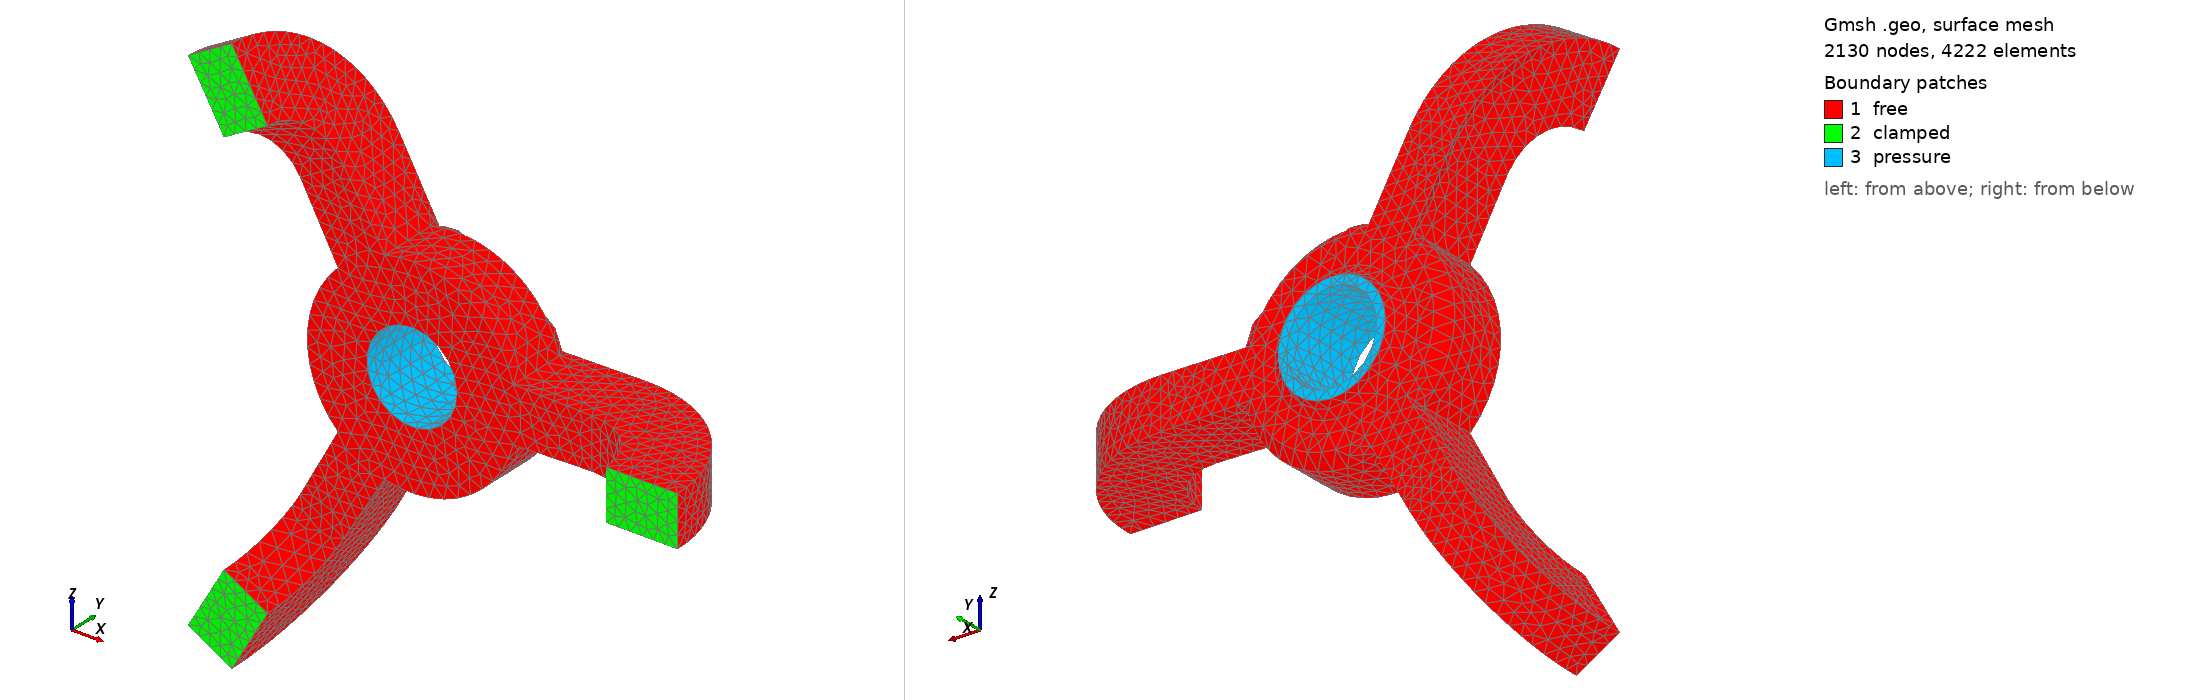

Gmsh geometry script, surface-meshed: 2130 nodes, 4222 surface elements. Boundary patches (legend numbers): 1 free, 2 clamped, 3 pressure. Left view from above one corner, right view from below the opposite corner. Legend entries are the model's physical surfaces. The drawing asked Gmsh for element sizes between 1% and 20% of the model's largest extent; the script's own settings can give other sizes.

=== tripod.geo (drawn) ===
lc = 0.025;
offset = 0.075;
ratio = 1.;
Point(1) = {offset, 0.0, 0, lc};
Point(2) = {offset+0.1, 0.0, 0, lc};
Point(3) = {offset+0.1, 0.1, 0, lc};
Line(2) = {1, 2};
Line(3) = {2, 3};
Point(5) = {offset+0.08, 0.1, 0, lc*ratio};
Point(6) = {offset+0.08, 0.12, 0, lc*ratio};
Circle(4) = {3, 5, 6};
Point(7) = {offset+0.015, 0.14, 0, lc*ratio};
Point(8) = {offset+0.035, 0.12, 0, lc*ratio};
Point(9) = {offset+0.035, 0.14, 0, lc*ratio};
Point(10) = {offset, 0.14, 0, lc*ratio};
Line(5) = {6, 8};
Line(6) = {7, 10};
Line(7) = {10, 1};
Circle(8) = {8, 9, 7};
Line Loop(9) = {8, 6, 7, 2, 3, 4, 5};
Plane Surface(10) = {9};
angle = Pi/12;
Rotate {{0, 1, 0}, {0, 0, 0}, angle} {
      Surface{10};
}
Extrude {{0, 1, 0}, {0, 0, 0}, 2*Pi/3-2*angle} {
      Surface{10};
}
Rotate {{0, 1, 0}, {0, 0, 0}, 2*angle} {
      Duplicata { Surface{47}; }
}
Extrude {{0, 1, 0}, {0, 0, 0}, 2*Pi/3-2*angle} {
      Surface{48};
}
Rotate {{0, 1, 0}, {0, 0, 0}, 2*angle} {
      Duplicata { Surface{92}; }
}
Extrude {{0, 1, 0}, {0, 0, 0}, 2*Pi/3-2*angle} {
      Surface{93};
}
length = 0.3;
Point(173) = {length, 0, (offset+0.035)*Sin[3/2*angle], lc*length*3};
Point(174) = {length, 0, -(offset+0.035)*Sin[3/2*angle], lc*length*3};
Line(278) = {168, 173};
Line(279) = {173, 174};
Line(280) = {174, 2};
Translate {0, 0.12, 0} {
      Duplicata { Point{174}; }
}
Translate {0, 0.12, 0} {
      Duplicata { Point{173}; }
}
Line(281) = {6, 178};
Line(282) = {178, 174};
Line(283) = {179, 173};
Line(284) = {179, 178};
Line(287) = {179, 177};
Line Loop(288) = {283, 279, -282, -284};
Plane Surface(289) = {288};
height = 0.1;
Extrude {{0, 0, 1}, {length, -height, 0}, -Pi/2} {
  Surface{289};
}
Delete {
  Volume{4};
}
Delete {
  Surface{289, 298, 306};
}
Delete {
  Line{283, 282};
}
Delete {
  Volume{3, 1, 2};
}
Delete {
  Surface{137, 10, 93, 92, 47, 48};
}
Delete {
  Surface{124, 34, 79, 46, 136, 91, 26, 71, 116};
}
Delete {
  Line{97, 60, 105, 2, 108, 5, 100, 63, 55, 18, 15, 52, 50, 13, 103, 6, 95, 58};
}
Delete {
  Surface{112, 75, 67, 22, 30, 120};
}
Delete {
  Line{57, 94, 96, 59, 49, 51, 14, 12, 8, 7, 102, 104};
}
Circle(312) = {112, 49, 136};
Circle(313) = {108, 49, 132};
Circle(314) = {106, 47, 130};
Circle(315) = {84, 49, 13};
Circle(316) = {88, 49, 17};
Circle(317) = {82, 47, 11};
Circle(318) = {160, 49, 10};
Circle(319) = {156, 49, 7};
Circle(320) = {154, 47, 8};
Delete {
  Line{110, 320, 20, 21, 25, 319, 111, 115, 318, 312, 313, 314, 70, 78, 66, 65, 317, 315, 316};
}
Delete {
  Point{154, 106, 11, 13, 17, 156, 160, 112, 108};
}
Circle(316) = {10, 49, 136};
Circle(317) = {136, 49, 88};
Circle(318) = {88, 49, 10};
Circle(319) = {132, 49, 84};
Circle(320) = {84, 49, 7};
Circle(321) = {7, 49, 132};
Circle(322) = {130, 47, 82};
Circle(323) = {82, 47, 8};
Circle(324) = {8, 47, 130};
Line Loop(325) = {323, 324, 322};
Line Loop(326) = {320, 321, 319};
Circle(327) = {84, 83, 82};
Circle(328) = {132, 131, 130};
Circle(329) = {7, 9, 8};
Line Loop(330) = {323, -329, -320, 327};
Ruled Surface(331) = {330};
Line Loop(332) = {322, -327, -319, 328};
Ruled Surface(333) = {332};
Line Loop(334) = {328, -324, -329, 321};
Ruled Surface(335) = {334};
Line Loop(336) = {318, 316, 317};
Plane Surface(337) = {326, 336};
Rotate {{0, 1, 0}, {0, 0, 0}, 2*Pi/3} {
  Duplicata { Line{287, 281, 278, 280, 279, 301, 297, 296, 305, 284, 293, 292, 291, 294}; }
}
Rotate {{0, 1, 0}, {0, 0, 0}, -2*Pi/3} {
  Duplicata { Line{287, 281, 278, 280, 279, 301, 297, 296, 305, 284, 293, 292, 291, 294}; }
}
Line Loop(366) = {355, 98, 99, 353, 360, -362, -357};
Plane Surface(367) = {366};
Line Loop(368) = {354, 358, -364, -359, 352, -62, -61};
Plane Surface(369) = {368};
Line Loop(370) = {341, 53, 54, 339, 346, -348, -343};
Plane Surface(371) = {370};
Line Loop(372) = {345, 350, -344, -340, 16, 17, -338};
Plane Surface(373) = {372};
Line Loop(374) = {280, 3, 4, 281, 305, -293, -301};
Plane Surface(375) = {374};
Line Loop(376) = {296, 291, -297, -278, 106, 107, -287};
Plane Surface(377) = {376};
Line Loop(378) = {364, 363, 362, 365};
Plane Surface(379) = {378};
Line Loop(380) = {348, 351, 350, 349};
Plane Surface(381) = {380};
Line Loop(382) = {357, -363, -358, 356};
Ruled Surface(383) = {382};
Line Loop(384) = {360, 365, -359, 361};
Ruled Surface(385) = {384};
Line Loop(386) = {346, 351, -345, 347};
Ruled Surface(387) = {386};
Line Loop(388) = {343, -349, -344, 342};
Ruled Surface(389) = {388};
Delete {
  Line{74, 29, 119};
}
Delete {
  Point{116, 21, 164, 12, 155, 107};
}
Circle(390) = {140, 65, 92};
Circle(391) = {92, 65, 1};
Circle(392) = {1, 65, 140};
Line(393) = {136, 140};
Line(394) = {88, 92};
Line(395) = {10, 1};
Line Loop(396) = {353, -361, 352, -86, 339, -347, 338, -41, 281, -284, 287, -131};
Plane Surface(397) = {325, 396};
Line Loop(398) = {78, 354, 356, 355, 123, 278, 279, 280, 33, 340, 342, 341};
Line Loop(399) = {390, 391, 392};
Plane Surface(400) = {398, 399};
Line Loop(401) = {395, -391, -394, 318};
Ruled Surface(402) = {401};
Line Loop(403) = {394, -390, -393, 317};
Ruled Surface(404) = {403};
Line Loop(405) = {392, -393, -316, 395};
Ruled Surface(406) = {405};
Surface Loop(407) = {83, 371, 400, 369, 383, 367, 128, 132, 397, 331, 335, 333, 337, 404, 402, 406, 377, 310, 311, 302, 375, 38, 42, 373, 387, 381, 389, 87, 385, 379};
Volume(408) = {407};

Physical Surface("clamped") = {311, 381, 379};
Physical Surface("free") = {367, 383, 369, 385, 331, 333, 335, 397, 38, 42, 377, 310, 375, 302, 400, 132, 128, 83, 87, 371, 373, 389, 387};
Physical Surface("pressure") = {406, 404, 402, 337};
Physical Volume("tripod") = {408};
